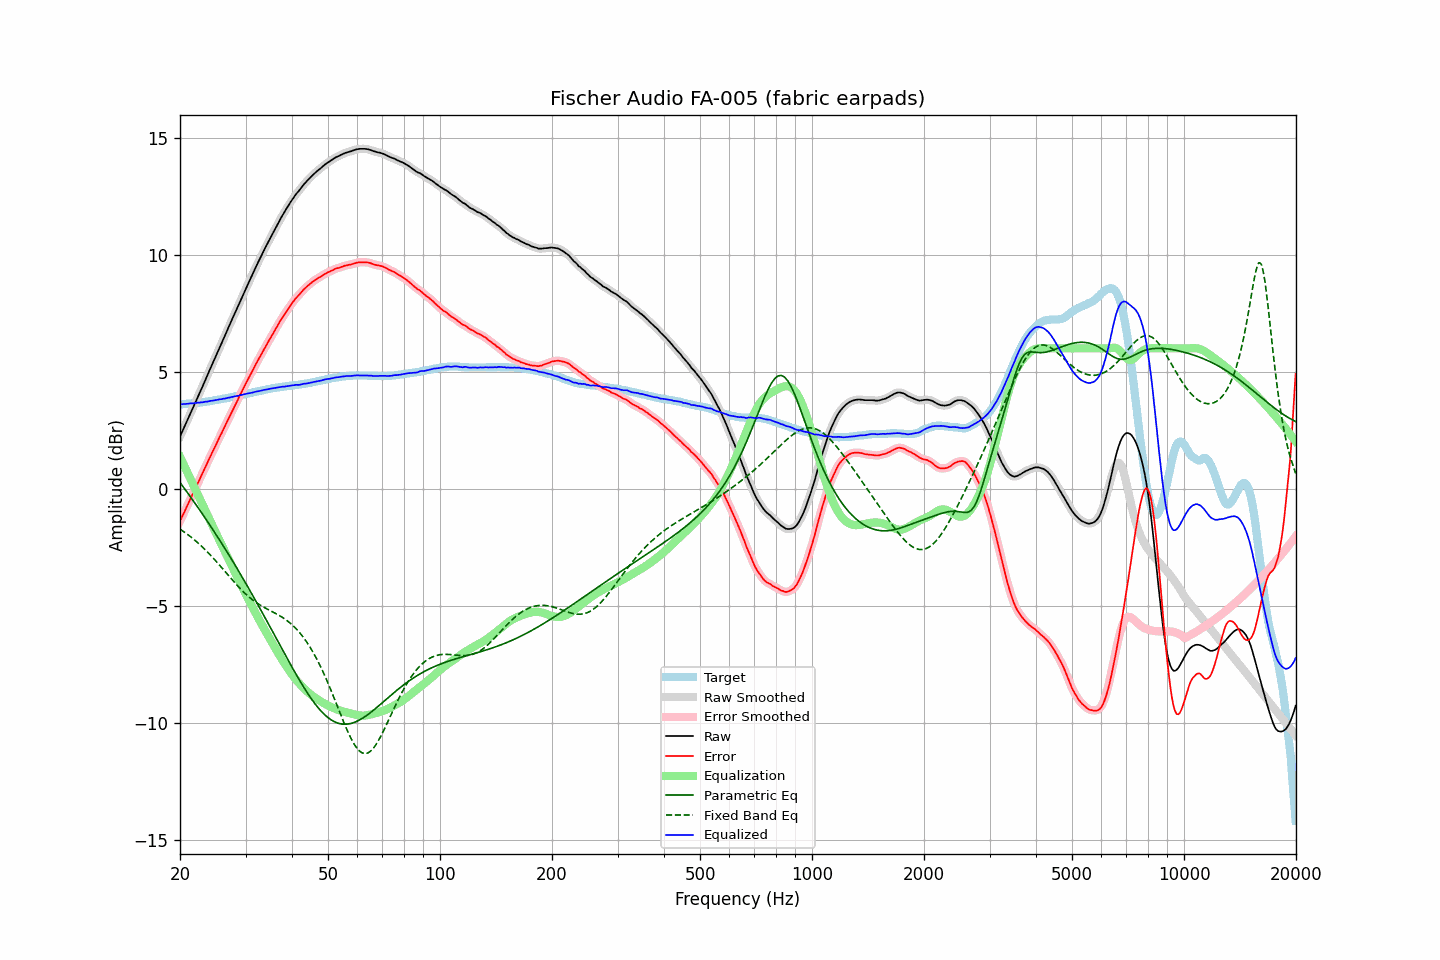

Data behind this chart, as committed beside it:
frequency, raw, error, smoothed, error_smoothed, equalization, parametric_eq, fixed_band_eq, equalized_raw, equalized_smoothed, target
20.00, 2.24, -1.37, 2.24, -1.37, 1.37, 0.27, -1.72, 3.61, 3.61, 3.61
20.20, 2.39, -1.22, 2.39, -1.23, 1.23, 0.18, -1.76, 3.62, 3.62, 3.61
20.40, 2.54, -1.08, 2.54, -1.09, 1.08, 0.09, -1.81, 3.62, 3.62, 3.62
20.61, 2.68, -0.95, 2.69, -0.94, 0.94, -0.01, -1.86, 3.62, 3.62, 3.63
20.81, 2.84, -0.79, 2.84, -0.80, 0.79, -0.10, -1.91, 3.63, 3.63, 3.63
21.02, 2.99, -0.65, 2.99, -0.65, 0.65, -0.20, -1.96, 3.63, 3.64, 3.64
21.23, 3.15, -0.49, 3.14, -0.50, 0.50, -0.29, -2.01, 3.65, 3.65, 3.64
21.44, 3.30, -0.35, 3.30, -0.35, 0.36, -0.39, -2.07, 3.65, 3.65, 3.65
21.66, 3.45, -0.22, 3.45, -0.21, 0.21, -0.48, -2.12, 3.65, 3.66, 3.66
21.87, 3.60, -0.06, 3.60, -0.06, 0.06, -0.58, -2.18, 3.66, 3.66, 3.66
22.09, 3.76, 0.09, 3.75, 0.08, -0.08, -0.68, -2.24, 3.67, 3.67, 3.67
22.31, 3.91, 0.23, 3.91, 0.23, -0.23, -0.78, -2.30, 3.68, 3.68, 3.68
22.54, 4.06, 0.37, 4.06, 0.38, -0.38, -0.88, -2.36, 3.68, 3.68, 3.68
22.76, 4.22, 0.53, 4.21, 0.52, -0.52, -0.98, -2.42, 3.70, 3.69, 3.69
22.99, 4.37, 0.67, 4.37, 0.67, -0.67, -1.08, -2.49, 3.70, 3.70, 3.70
23.22, 4.53, 0.82, 4.53, 0.82, -0.82, -1.18, -2.55, 3.71, 3.71, 3.71
23.45, 4.69, 0.97, 4.68, 0.96, -0.96, -1.28, -2.62, 3.72, 3.72, 3.72
23.69, 4.84, 1.10, 4.84, 1.11, -1.11, -1.38, -2.69, 3.73, 3.73, 3.73
23.92, 5.00, 1.26, 5.00, 1.26, -1.26, -1.48, -2.76, 3.74, 3.74, 3.74
24.16, 5.16, 1.41, 5.15, 1.40, -1.40, -1.59, -2.83, 3.76, 3.75, 3.75
24.40, 5.31, 1.55, 5.31, 1.55, -1.55, -1.69, -2.90, 3.76, 3.77, 3.76
24.65, 5.47, 1.69, 5.47, 1.69, -1.69, -1.80, -2.98, 3.78, 3.78, 3.78
24.89, 5.62, 1.83, 5.62, 1.83, -1.83, -1.90, -3.05, 3.79, 3.79, 3.79
25.14, 5.78, 1.98, 5.78, 1.98, -1.98, -2.01, -3.13, 3.80, 3.80, 3.80
25.39, 5.93, 2.12, 5.93, 2.12, -2.12, -2.12, -3.21, 3.81, 3.81, 3.81
25.65, 6.09, 2.27, 6.09, 2.26, -2.26, -2.22, -3.29, 3.83, 3.83, 3.82
25.91, 6.23, 2.39, 6.24, 2.40, -2.40, -2.33, -3.37, 3.83, 3.84, 3.84
26.16, 6.40, 2.55, 6.39, 2.54, -2.55, -2.44, -3.45, 3.85, 3.85, 3.85
26.43, 6.55, 2.68, 6.55, 2.69, -2.69, -2.55, -3.53, 3.86, 3.86, 3.86
26.69, 6.71, 2.84, 6.71, 2.83, -2.83, -2.66, -3.61, 3.88, 3.88, 3.87
26.96, 6.87, 2.97, 6.86, 2.97, -2.97, -2.77, -3.69, 3.89, 3.89, 3.89
27.23, 7.02, 3.11, 7.02, 3.12, -3.11, -2.89, -3.77, 3.90, 3.90, 3.90
27.50, 7.18, 3.26, 7.18, 3.26, -3.26, -3.00, -3.84, 3.92, 3.92, 3.92
27.77, 7.33, 3.40, 7.33, 3.40, -3.40, -3.11, -3.92, 3.93, 3.94, 3.93
28.05, 7.49, 3.54, 7.48, 3.54, -3.54, -3.22, -4.00, 3.95, 3.95, 3.95
28.33, 7.64, 3.68, 7.64, 3.67, -3.68, -3.34, -4.08, 3.96, 3.96, 3.96
28.62, 7.79, 3.80, 7.79, 3.81, -3.81, -3.45, -4.15, 3.97, 3.98, 3.98
28.90, 7.95, 3.96, 7.94, 3.95, -3.95, -3.57, -4.22, 4.00, 3.99, 3.99
29.19, 8.10, 4.09, 8.10, 4.09, -4.09, -3.69, -4.30, 4.01, 4.01, 4.01
29.48, 8.25, 4.23, 8.25, 4.23, -4.23, -3.80, -4.36, 4.02, 4.03, 4.02
29.78, 8.41, 4.37, 8.40, 4.36, -4.36, -3.92, -4.43, 4.04, 4.04, 4.04
30.08, 8.55, 4.50, 8.55, 4.50, -4.50, -4.04, -4.50, 4.06, 4.06, 4.05
30.38, 8.71, 4.63, 8.70, 4.63, -4.63, -4.16, -4.56, 4.07, 4.07, 4.07
30.68, 8.85, 4.77, 8.85, 4.77, -4.77, -4.28, -4.62, 4.08, 4.08, 4.08
30.99, 9.00, 4.89, 9.00, 4.90, -4.90, -4.40, -4.68, 4.09, 4.09, 4.10
31.30, 9.15, 5.03, 9.15, 5.03, -5.03, -4.52, -4.73, 4.11, 4.11, 4.11
31.61, 9.30, 5.17, 9.30, 5.17, -5.17, -4.64, -4.78, 4.13, 4.13, 4.13
31.93, 9.45, 5.30, 9.44, 5.30, -5.30, -4.77, -4.83, 4.15, 4.15, 4.14
32.24, 9.59, 5.43, 9.59, 5.43, -5.43, -4.89, -4.88, 4.16, 4.16, 4.16
32.57, 9.73, 5.56, 9.73, 5.56, -5.55, -5.01, -4.92, 4.17, 4.17, 4.17
32.89, 9.87, 5.68, 9.87, 5.68, -5.68, -5.14, -4.97, 4.19, 4.19, 4.19
33.22, 10.01, 5.81, 10.01, 5.81, -5.81, -5.26, -5.01, 4.20, 4.20, 4.20
33.55, 10.15, 5.93, 10.15, 5.93, -5.93, -5.39, -5.05, 4.22, 4.22, 4.22
33.89, 10.29, 6.06, 10.28, 6.05, -6.05, -5.51, -5.08, 4.24, 4.23, 4.23
34.23, 10.42, 6.17, 10.42, 6.17, -6.17, -5.64, -5.12, 4.25, 4.25, 4.25
34.57, 10.55, 6.29, 10.55, 6.29, -6.29, -5.76, -5.16, 4.26, 4.26, 4.26
34.92, 10.69, 6.41, 10.68, 6.41, -6.41, -5.89, -5.19, 4.28, 4.27, 4.27
35.27, 10.82, 6.52, 10.82, 6.53, -6.53, -6.02, -5.23, 4.29, 4.29, 4.29
35.62, 10.95, 6.65, 10.95, 6.65, -6.65, -6.14, -5.26, 4.30, 4.30, 4.30
35.97, 11.08, 6.77, 11.08, 6.77, -6.77, -6.27, -5.30, 4.31, 4.31, 4.31
... 635 more rows
